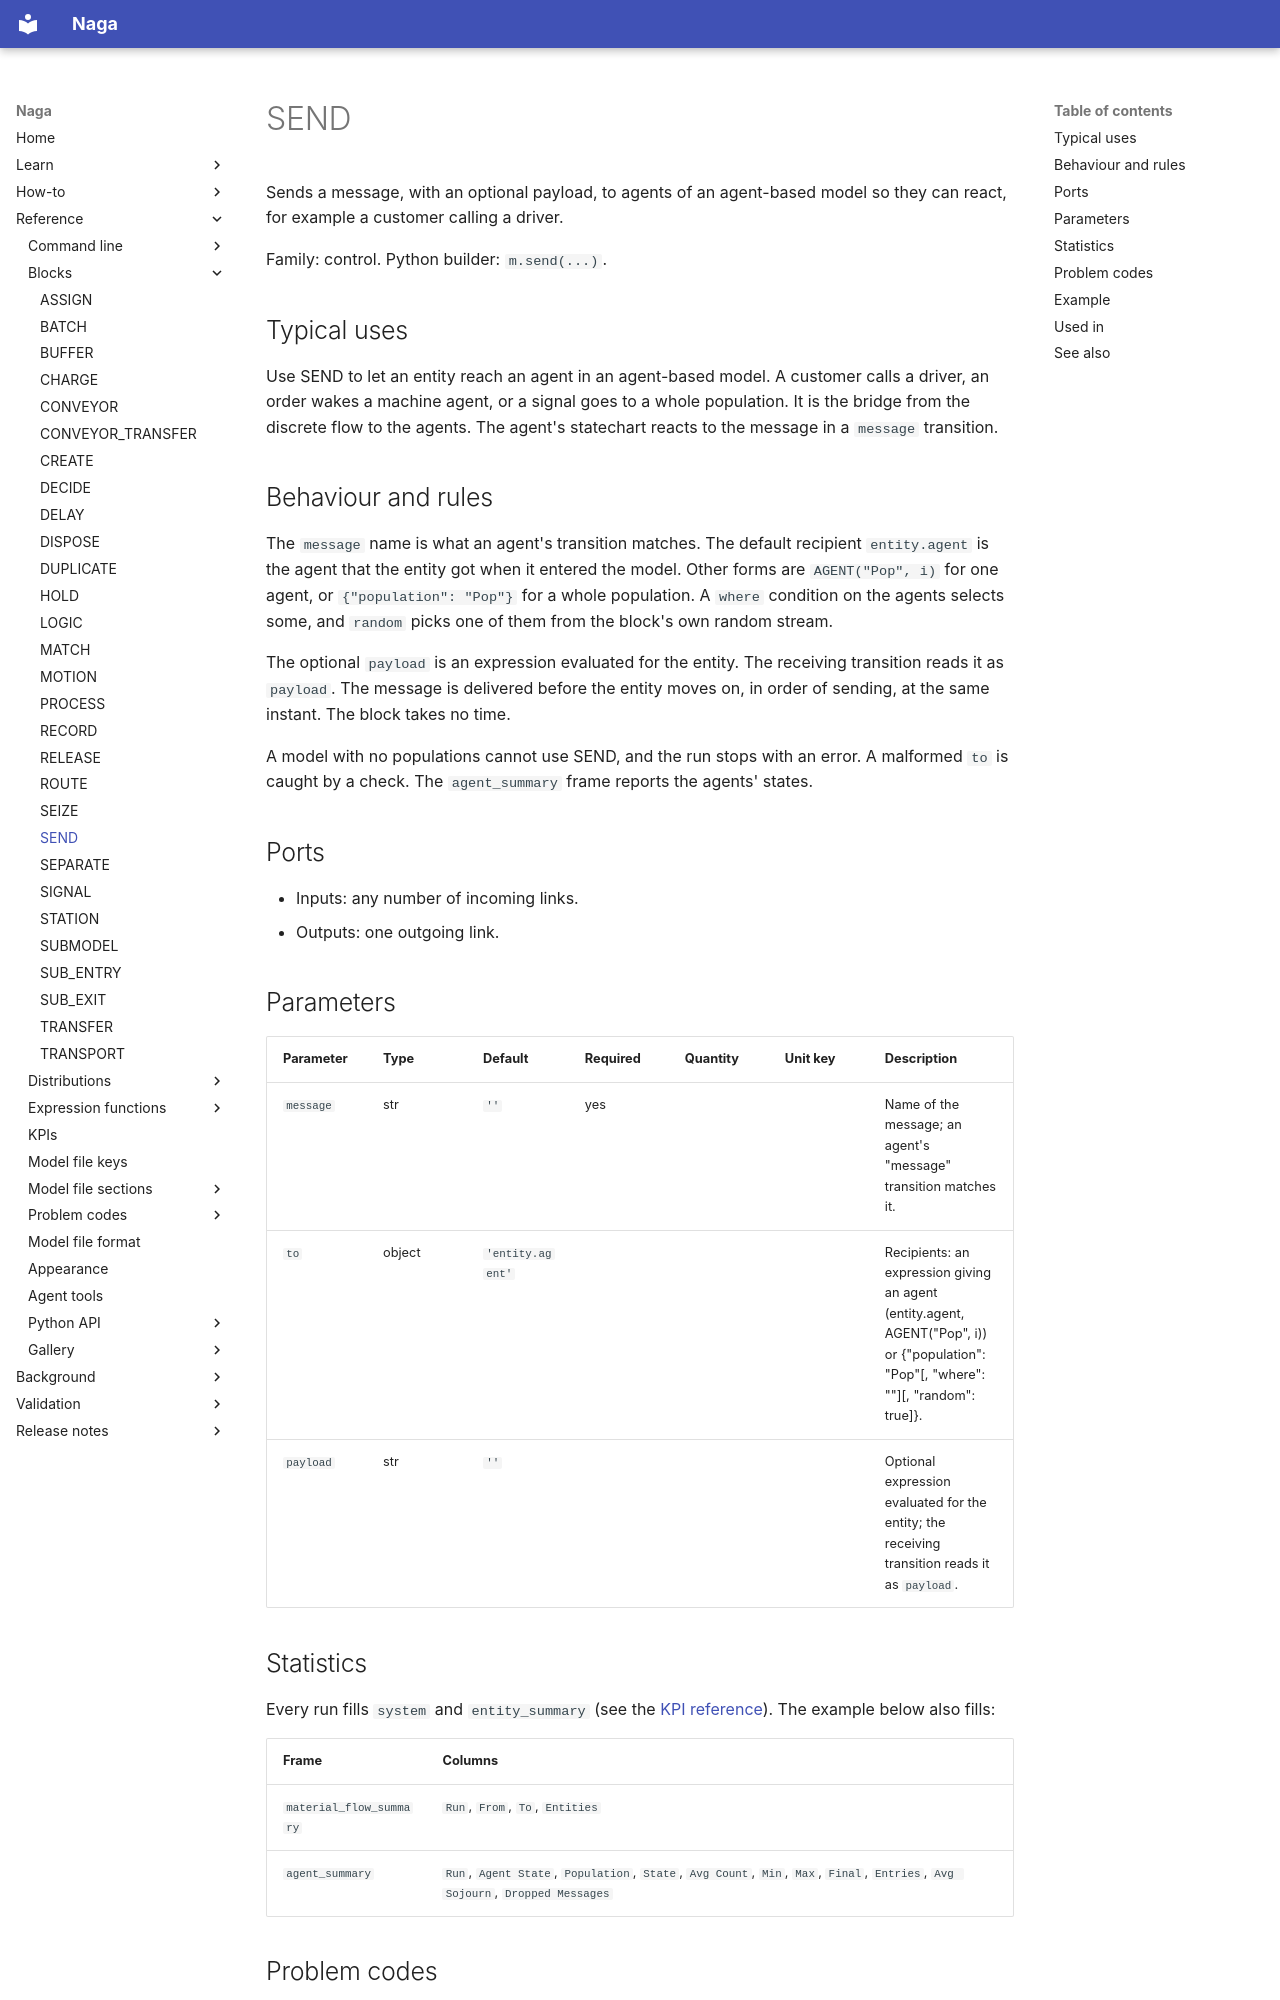

repository: TheMattHub/naga · page: reference/blocks/send.html · generator: mkdocs

<!-- GENERATED by tools/gen_engine_docs.py -- do not edit by hand. -->
<!-- Regenerate with: python tools/gen_engine_docs.py -->

# SEND

Sends a message, with an optional payload, to agents of an agent-based model so they can react, for example a customer calling a driver.

Family: control. Python builder: `m.send(...)`.

## Typical uses

Use SEND to let an entity reach an agent in an agent-based model. A customer calls a driver, an order wakes a machine agent, or a signal goes to a whole population. It is the bridge from the discrete flow to the agents. The agent's statechart reacts to the message in a `message` transition.

## Behaviour and rules

The `message` name is what an agent's transition matches. The default recipient `entity.agent` is the agent that the entity got when it entered the model. Other forms are `AGENT("Pop", i)` for one agent, or `{"population": "Pop"}` for a whole population. A `where` condition on the agents selects some, and `random` picks one of them from the block's own random stream.

The optional `payload` is an expression evaluated for the entity. The receiving transition reads it as `payload`. The message is delivered before the entity moves on, in order of sending, at the same instant. The block takes no time.

A model with no populations cannot use SEND, and the run stops with an error. A malformed `to` is caught by a check. The `agent_summary` frame reports the agents' states.

## Ports

- Inputs: any number of incoming links.
- Outputs: one outgoing link.

## Parameters

| Parameter | Type | Default | Required | Quantity | Unit key | Description |
|---|---|---|---|---|---|---|
| `message` | str | `''` | yes |  |  | Name of the message; an agent's "message" transition matches it. |
| `to` | object | `'entity.agent'` |  |  |  | Recipients: an expression giving an agent (entity.agent, AGENT("Pop", i)) or {"population": "Pop"[, "where": "<condition on self>"]\[, "random": true]}. |
| `payload` | str | `''` |  |  |  | Optional expression evaluated for the entity; the receiving transition reads it as `payload`. |

## Statistics

Every run fills `system` and `entity_summary` (see the [KPI reference](../kpis.md)). The example below also fills:

| Frame | Columns |
|---|---|
| `material_flow_summary` | `Run`, `From`, `To`, `Entities` |
| `agent_summary` | `Run`, `Agent State`, `Population`, `State`, `Avg Count`, `Min`, `Max`, `Final`, `Entries`, `Avg Sojourn`, `Dropped Messages` |
